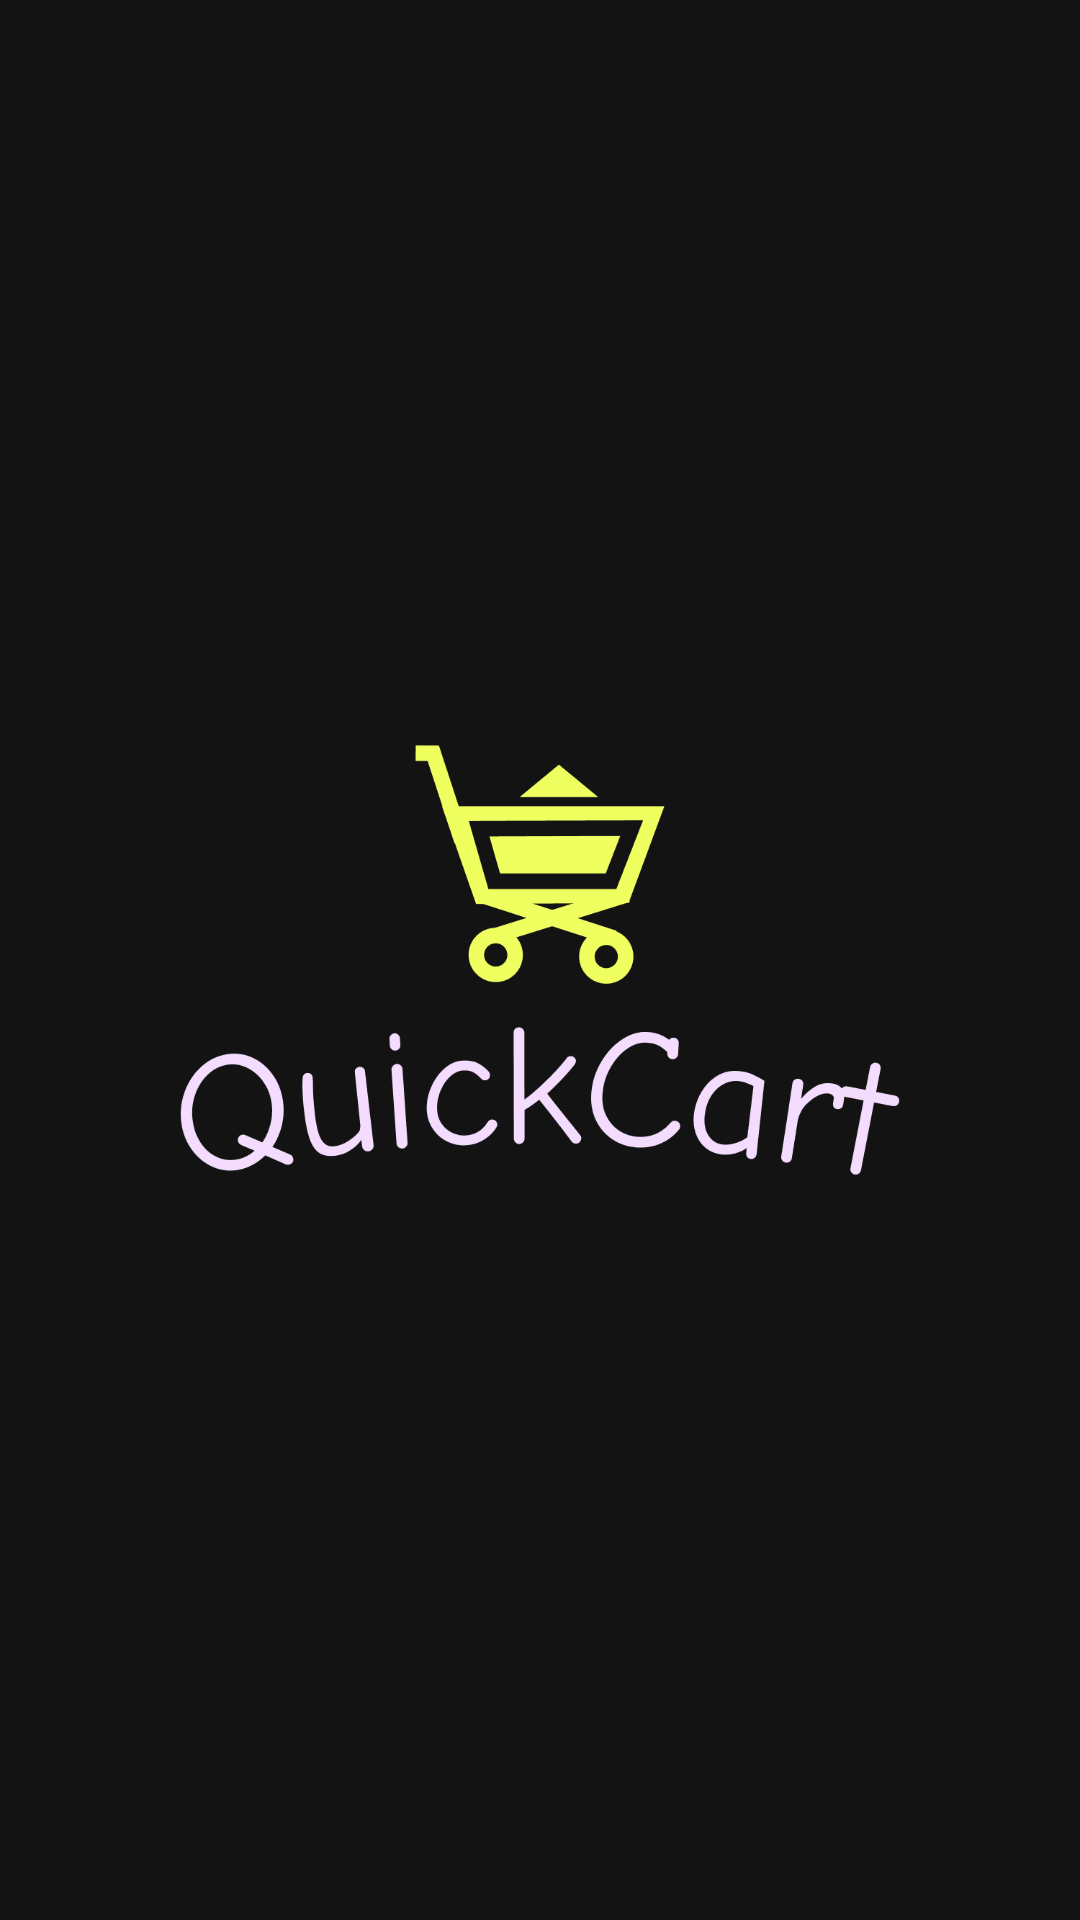

Layout XML and referenced resources for this Android screen:
<!-- AndroidManifest.xml: application theme Theme.QuickCart -->
<!-- res/layout/activity_splash.xml -->
<?xml version="1.0" encoding="utf-8"?>
<RelativeLayout xmlns:android="http://schemas.android.com/apk/res/android"
    xmlns:app="http://schemas.android.com/apk/res-auto"
    xmlns:tools="http://schemas.android.com/tools"
    android:id="@+id/main"
    android:layout_width="match_parent"
    android:layout_height="match_parent"
    tools:context=".Activites.Activites.SplashActivity"
    android:background="#131313">

    <ImageView
        android:layout_width="match_parent"
        android:layout_height="wrap_content"
        android:src="@drawable/logo_color"/>

</RelativeLayout>
<!-- resources referenced by this layout -->
<resources>
  <!-- drawable logo_color: png bitmap (drawable, 13423 bytes) -->
  <style name="Theme.QuickCart" parent="Base.Theme.QuickCart" />
  <style name="Base.Theme.QuickCart" parent="Theme.AppCompat.Light.NoActionBar">
          
          <item name="android:statusBarColor">#131313</item>
          <item name="statusBarBackground">#131313</item>
          
      </style>
</resources>
